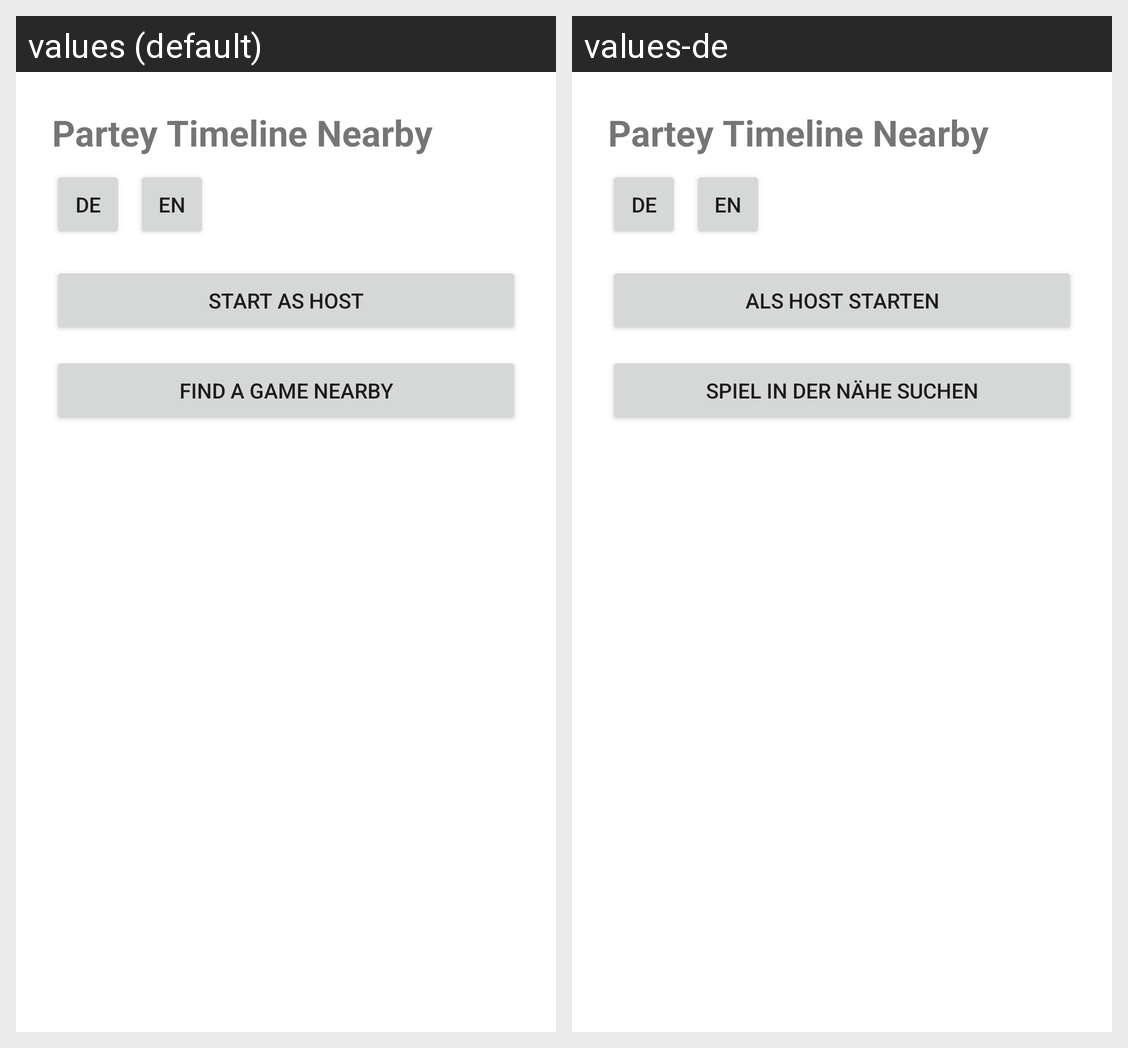

Locale-by-locale string values for the Android screen shown in this grid:
Android screen res/layout/activity_main.xml rendered under 2 locales, left to right: values (default), values-de. Device: Nexus 5 (rendered at 1080×1920; each locale shown at half size, 540×960, under a caption strip naming it); theme Theme.ParteyTimelineNearby.
Strings drawn on this screen, with the default value and each locale's value (text and hints the layout hard-codes, and strings that could not be matched under every locale, appear in the picture but are not listed):

app_name
  values: Partey Timeline Nearby
  values-de: Partey Timeline Nearby

btn_host
  values: Start as host
  values-de: Als Host starten

btn_join
  values: Find a game nearby
  values-de: Spiel in der Nähe suchen
